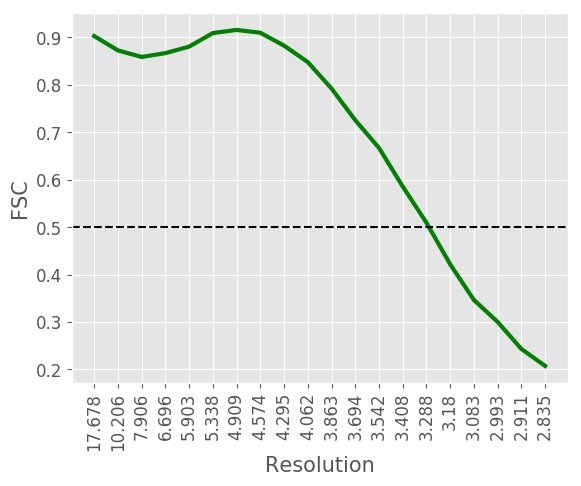

Values plotted in this chart, from the file beside it:
#resolution, fsc
17.68, 0.9027
10.21, 0.8725
7.906, 0.8587
6.696, 0.8668
5.903, 0.8805
5.338, 0.9091
4.909, 0.9157
4.574, 0.9097
4.295, 0.8826
4.062, 0.8479
3.863, 0.7922
3.694, 0.7255
3.542, 0.667
3.408, 0.5857
3.288, 0.5093
3.18, 0.4217
3.083, 0.3465
2.993, 0.3002
2.911, 0.2433
2.835, 0.2075
